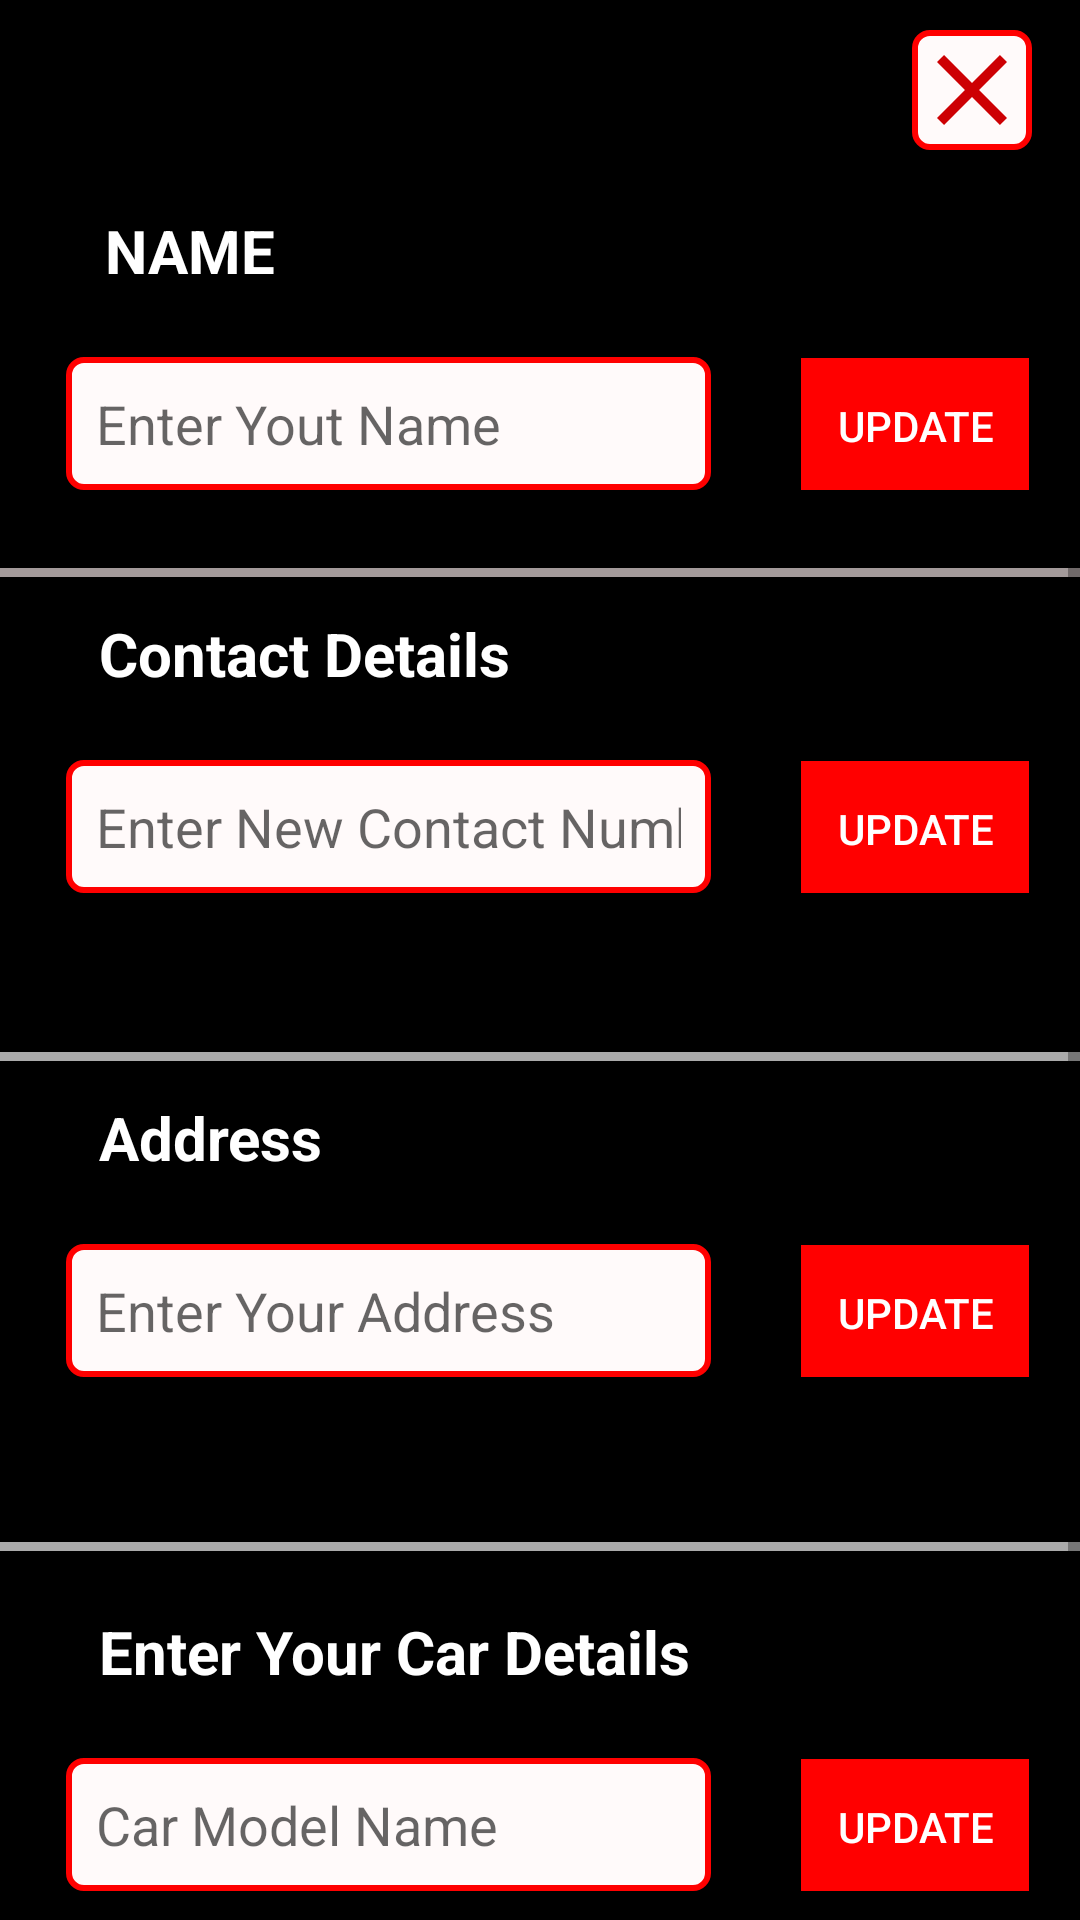

Write the Android layout XML for this screen, with the resource values it uses.
<!-- AndroidManifest.xml: application theme AppTheme -->
<!-- res/layout/activity_edit_details.xml -->
<?xml version="1.0" encoding="utf-8"?>
<ScrollView xmlns:android="http://schemas.android.com/apk/res/android"
    xmlns:app="http://schemas.android.com/apk/res-auto"
    xmlns:tools="http://schemas.android.com/tools"
    android:layout_width="match_parent"
    android:layout_height="match_parent"
    android:background="#000"
    tools:context=".EditDetails">

    <LinearLayout
        android:layout_width="match_parent"
        android:layout_height="match_parent"
        android:orientation="vertical">
        <ImageView
            android:layout_gravity="end"
            android:id="@+id/close_edit"
            android:layout_width="wrap_content"
            android:layout_height="wrap_content"
            android:layout_marginTop="10dp"
            android:background="@drawable/border_white_rectangle"
            android:layout_marginEnd="16dp"
            app:srcCompat="@drawable/close_icon" />
        <TextView
            android:id="@+id/textView2"
            android:layout_width="wrap_content"
            android:layout_height="wrap_content"
            android:layout_marginStart="35dp"
            android:layout_marginTop="20dp"
            android:text="NAME"
            android:textColor="#FFF"
            android:textSize="20sp"
            android:textStyle="bold"/>
        <LinearLayout
            android:layout_width="wrap_content"
            android:layout_height="wrap_content"
            android:layout_marginRight="5dp"
            android:padding="2dp"
            android:orientation="horizontal">
            <EditText
                android:id="@+id/edit_name"
                android:layout_width="215dp"
                android:layout_height="wrap_content"
                android:layout_marginStart="20dp"
                android:layout_marginTop="20dp"
                android:ems="10"
                android:background="@drawable/border_white_rectangle"
                android:padding="10dp"
                android:inputType="textPersonName"
                android:hint="Enter Yout Name" />
            <Button
                android:id="@+id/update_name"
                android:layout_width="wrap_content"
                android:layout_height="45dp"
                android:layout_marginTop="19dp"
                android:layout_marginStart="30dp"
                android:textAlignment="center"
                android:layout_marginEnd="10dp"
                android:text="update"
                android:background="#FF00"
                android:textColor="#FFF"/>
        </LinearLayout>
        <View
            android:id="@+id/divider"
            android:layout_width="409dp"
            android:layout_height="3dp"
            android:layout_marginTop="24dp"
            android:background="@android:color/darker_gray"
            android:backgroundTint="#EEAFA6A6" />
        <TextView
            android:id="@+id/textView5"
            android:layout_width="wrap_content"
            android:layout_height="wrap_content"
            android:layout_marginStart="33dp"
            android:layout_marginTop="12dp"
            android:text="Contact Details"
            android:textColor="#FFF"
            android:textStyle="bold"
            android:textSize="20sp"/>
        <LinearLayout
            android:layout_width="wrap_content"
            android:layout_height="wrap_content"
            android:layout_marginRight="5dp"
            android:padding="2dp"
            android:orientation="horizontal">
            <EditText
                android:id="@+id/edit_contact"
                android:layout_width="215dp"
                android:layout_height="wrap_content"
                android:layout_marginStart="20dp"
                android:layout_marginTop="20dp"
                android:ems="10"
                android:background="@drawable/border_white_rectangle"
                android:padding="10dp"
                android:hint="Enter New Contact Number"
                android:inputType="phone" />
            <Button
                android:id="@+id/update_contact"
                android:layout_width="wrap_content"
                android:layout_height="45dp"
                android:layout_marginTop="19dp"
                android:layout_marginStart="30dp"
                android:textAlignment="center"
                android:layout_marginEnd="10dp"
                android:text="Update"
                android:background="#FF00"
                android:textColor="#FFF" />

        </LinearLayout>
        <View
            android:id="@+id/divider2"
            android:layout_width="409dp"
            android:layout_height="3dp"
            android:layout_marginTop="51dp"
            android:background="@android:color/darker_gray"/>
        <TextView
            android:id="@+id/textView6"
            android:layout_width="wrap_content"
            android:layout_height="wrap_content"
            android:layout_marginStart="33dp"
            android:layout_marginTop="12dp"
            android:textColor="#FFF"
            android:textStyle="bold"
            android:textSize="20sp"
            android:text="Address" />
        <LinearLayout
            android:layout_width="wrap_content"
            android:layout_height="wrap_content"
            android:layout_marginRight="5dp"
            android:padding="2dp"
            android:orientation="horizontal">
            <EditText
                android:id="@+id/edit_address"
                android:layout_width="215dp"
                android:layout_height="wrap_content"
                android:layout_marginStart="20dp"
                android:layout_marginTop="20dp"
                android:ems="10"
                android:gravity="start|top"
                android:background="@drawable/border_white_rectangle"
                android:padding="10dp"
                android:hint="Enter Your Address"
                android:inputType="textMultiLine"/>
            <Button
                android:id="@+id/update_address"
                android:layout_width="wrap_content"
                android:layout_marginEnd="10dp"
                android:text="Update"
                android:background="#FF00"
                android:textColor="#FFF"
                android:layout_height="45dp"
                android:layout_marginTop="19dp"
                android:layout_marginStart="30dp"
                android:textAlignment="center"/>
        </LinearLayout>
        <View
            android:id="@+id/divider3"
            android:layout_width="409dp"
            android:layout_height="3dp"
            android:layout_marginTop="53dp"
            android:background="@android:color/darker_gray"/>
        <TextView
            android:id="@+id/textView7"
            android:layout_width="wrap_content"
            android:layout_height="wrap_content"
            android:layout_marginStart="33dp"
            android:layout_marginTop="20dp"
            android:text="Enter Your Car Details"
            android:textColor="#FFF"
            android:textStyle="bold"
            android:textSize="20sp" />
        <LinearLayout
            android:layout_width="wrap_content"
            android:layout_height="wrap_content"
            android:layout_marginRight="5dp"
            android:padding="2dp"
            android:orientation="horizontal">
            <EditText
                android:id="@+id/edit_car_name"
                android:layout_width="215dp"
                android:layout_height="wrap_content"
                android:layout_marginStart="20dp"
                android:layout_marginTop="20dp"
                android:ems="10"
                android:background="@drawable/border_white_rectangle"
                android:padding="10dp"
                android:inputType="textPersonName"
                android:hint="Car Model Name" />
            <Button
                android:id="@+id/update_car_name"
                android:layout_width="wrap_content"
                android:layout_marginEnd="10dp"
                android:background="#FF00"
                android:text="Update"
                android:layout_height="45dp"
                android:layout_marginTop="19dp"
                android:layout_marginStart="30dp"
                android:textAlignment="center"
                android:textColor="#FFF"/>
        </LinearLayout>
        <LinearLayout
            android:layout_width="wrap_content"
            android:layout_height="wrap_content"
            android:layout_marginLeft="2dp"
            android:padding="2dp"
            android:layout_marginRight="2dp"
            android:orientation="horizontal">
            <ImageView
                android:id="@+id/car_image"
                android:layout_width="100dp"
                android:layout_height="100dp"
                android:layout_marginStart="30dp"
                android:layout_marginTop="20dp"
                android:background="@drawable/border_white_rectangle"
                app:srcCompat="@drawable/car_icon_black" />
            <TextView
                android:id="@+id/upoad_text"
                android:layout_width="130dp"
                android:layout_height="wrap_content"
                android:layout_marginStart="8dp"
                android:layout_marginTop="25dp"
                android:textColor="#fff"
                android:text="Upload Your Car Image Clicking on this icon"
                android:textSize="16dp"
                app:layout_constraintVertical_bias="0.6" />
            <ProgressBar
                android:id="@+id/upload_image"
                style="?android:attr/progressBarStyleHorizontal"
                android:layout_width="130dp"
                android:layout_height="25dp"
                android:progressTint="#EC0909"
                android:secondaryProgressTint="#0729E6"
                android:layout_marginEnd="5dp"
                android:layout_marginTop="50dp"
                android:layout_marginStart="2dp"
                android:indeterminate="true"
                android:indeterminateDuration="3000"
                android:visibility="invisible" />
        </LinearLayout>
        </LinearLayout>

</ScrollView>
<!-- resources referenced by this layout -->
<resources>
  <!-- drawable border_white_rectangle (drawable) -->
  <?xml version="1.0" encoding="utf-8"?>
  <shape android:shape="rectangle"
      xmlns:android="http://schemas.android.com/apk/res/android" >
      <solid android:color="#FFFAFA"></solid>
      <stroke android:width="2dp" android:color="#ff0000"></stroke>
      <corners android:radius="5dp"></corners>
  </shape>
  <!-- drawable close_icon (drawable) -->
  <vector android:height="40dp" android:tint="#CD0003"
      android:viewportHeight="24.0" android:viewportWidth="24.0"
      android:width="40dp" xmlns:android="http://schemas.android.com/apk/res/android">
      <path android:fillColor="#FF000000" android:pathData="M19,6.41L17.59,5 12,10.59 6.41,5 5,6.41 10.59,12 5,17.59 6.41,19 12,13.41 17.59,19 19,17.59 13.41,12z"/>
  </vector>
  <style name="AppTheme" parent="Theme.AppCompat.Light.NoActionBar">
          
          <item name="colorPrimary">@android:color/holo_red_light</item>
          <item name="colorPrimaryDark">@color/colorPrimaryDark</item>
          <item name="colorAccent">@android:color/holo_red_dark</item>
      </style>
  <color name="colorPrimaryDark">#3700B3</color>
</resources>
